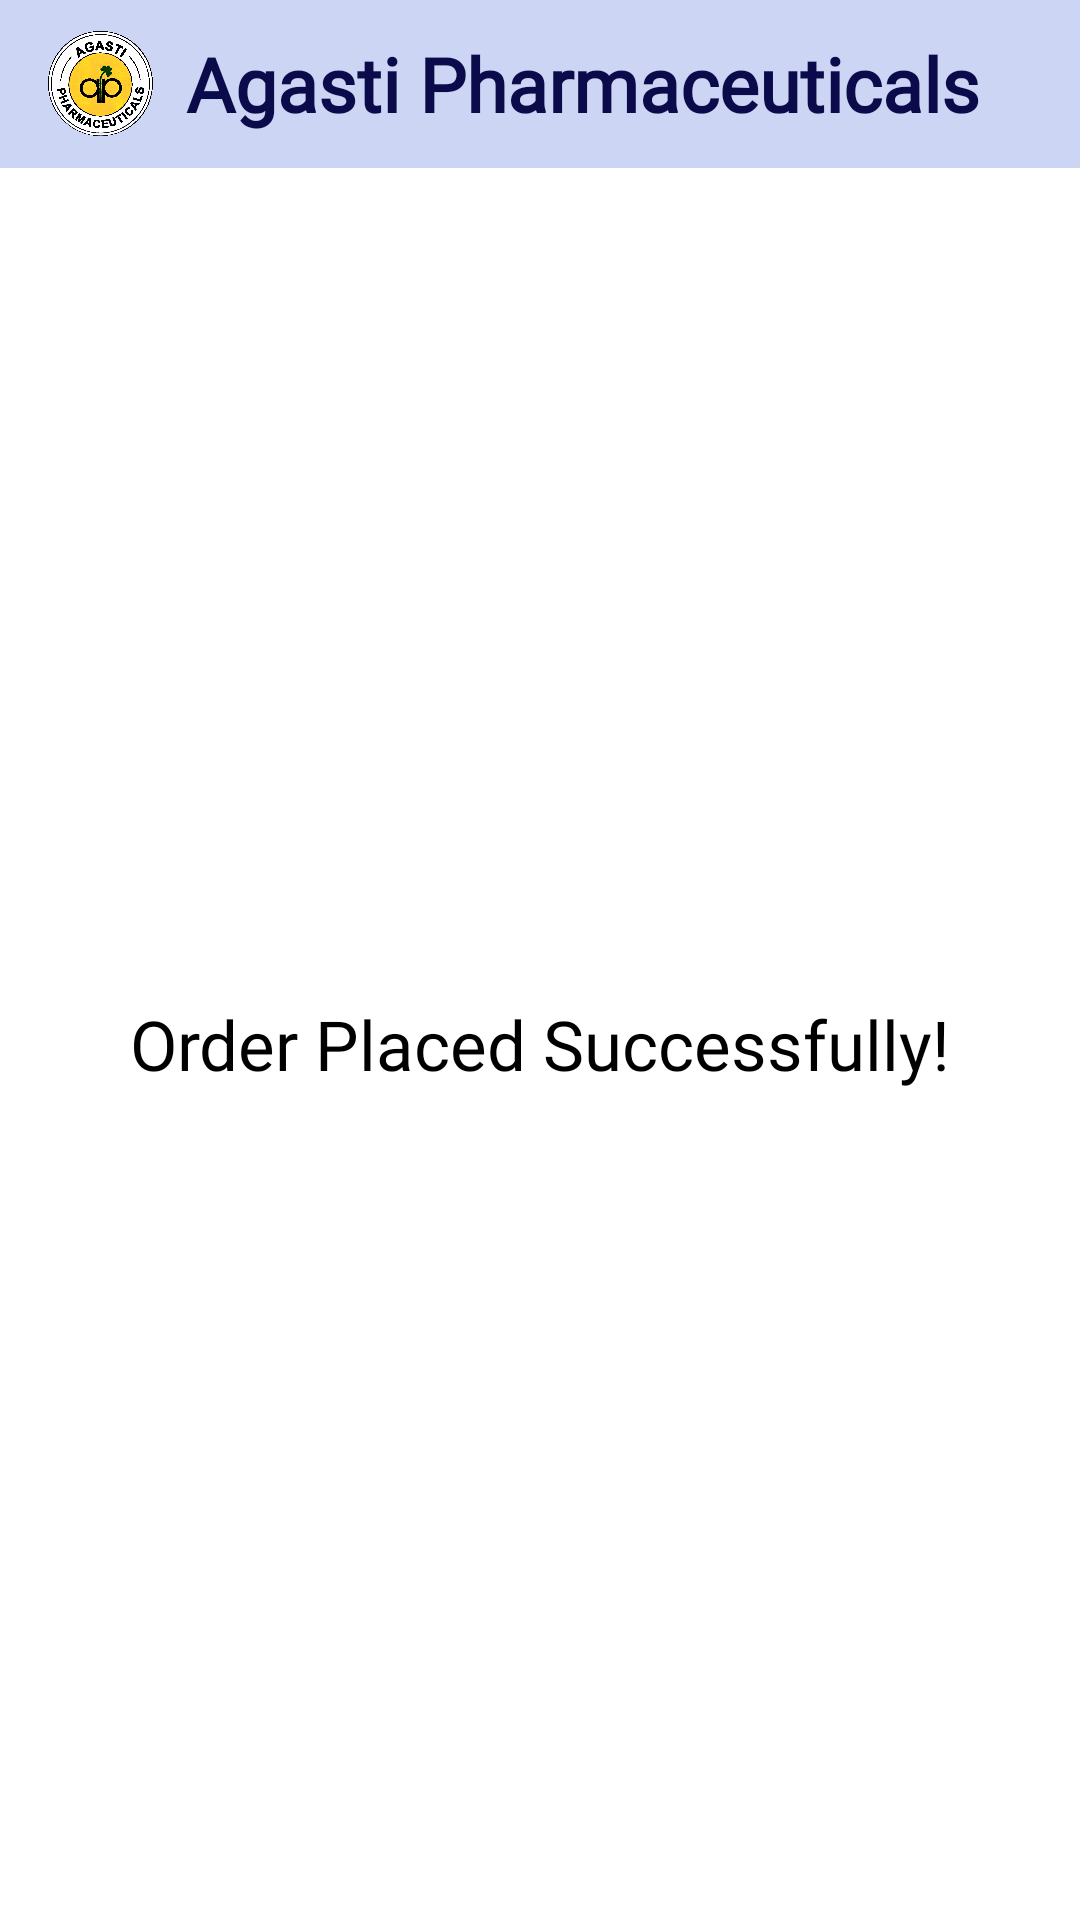

Produce the Android XML layout that renders to this screen, including the resource entries it uses.
<!-- AndroidManifest.xml: application theme Theme.AgastiPharmaceuticals -->
<!-- res/layout/activity_main2.xml -->
<?xml version="1.0" encoding="utf-8"?>
<LinearLayout xmlns:android="http://schemas.android.com/apk/res/android"
    xmlns:app="http://schemas.android.com/apk/res-auto"
    xmlns:tools="http://schemas.android.com/tools"
    android:orientation="vertical"
    android:layout_width="match_parent"
    android:gravity="top"
    android:layout_height="match_parent"
    tools:context=".MainActivity2">

    <androidx.appcompat.widget.Toolbar
        android:id="@+id/ocrEditActivityToolbar"
        android:layout_width="match_parent"
        android:layout_height="?attr/actionBarSize"
        android:background="#CCD5F4">

        <ImageView
            android:layout_width="35dp"
            android:layout_height="35dp"
            android:layout_marginEnd="10dp"
            android:src="@drawable/logo" />

        <TextView
            android:layout_width="wrap_content"
            android:layout_height="wrap_content"
            android:layout_centerVertical="true"
            android:layout_marginStart="17dp"
            android:fontFamily="@font/nunito_extra_bold"
            android:text="Agasti Pharmaceuticals"
            android:textColor="#0B0B4B"
            android:textSize="25dp"
            android:textStyle="bold" />

    </androidx.appcompat.widget.Toolbar>

    <TextView
        android:gravity="center"
        android:layout_gravity="center"
        android:layout_width="match_parent"
        android:layout_height="match_parent"
        android:fontFamily="@font/bariol_bold_webfont"
        android:text="Order Placed Successfully!"
        android:textColor="@color/black"
        android:textSize="23dp"
        android:id="@+id/textView"/>

</LinearLayout>
<!-- resources referenced by this layout -->
<resources>
  <color name="black">#FF000000</color>
  <!-- drawable logo: png bitmap (drawable-v24, 390456 bytes) -->
  <style name="Theme.AgastiPharmaceuticals" parent="Theme.MaterialComponents.DayNight.NoActionBar">
          
          <item name="colorPrimary">@color/purple_500</item>
          <item name="colorPrimaryVariant">@color/purple_700</item>
          <item name="colorOnPrimary">@color/white</item>
          
          <item name="colorSecondary">@color/teal_200</item>
          <item name="colorSecondaryVariant">@color/teal_700</item>
          <item name="colorOnSecondary">@color/black</item>
          
          <item name="android:statusBarColor" tools:targetApi="l">?attr/colorPrimaryVariant</item>
          
      </style>
  <color name="purple_500">#FF6200EE</color>
  <color name="purple_700">#000000</color>
  <color name="white">#FFFFFFFF</color>
  <color name="teal_200">#FF03DAC5</color>
  <color name="teal_700">#FF018786</color>
</resources>
